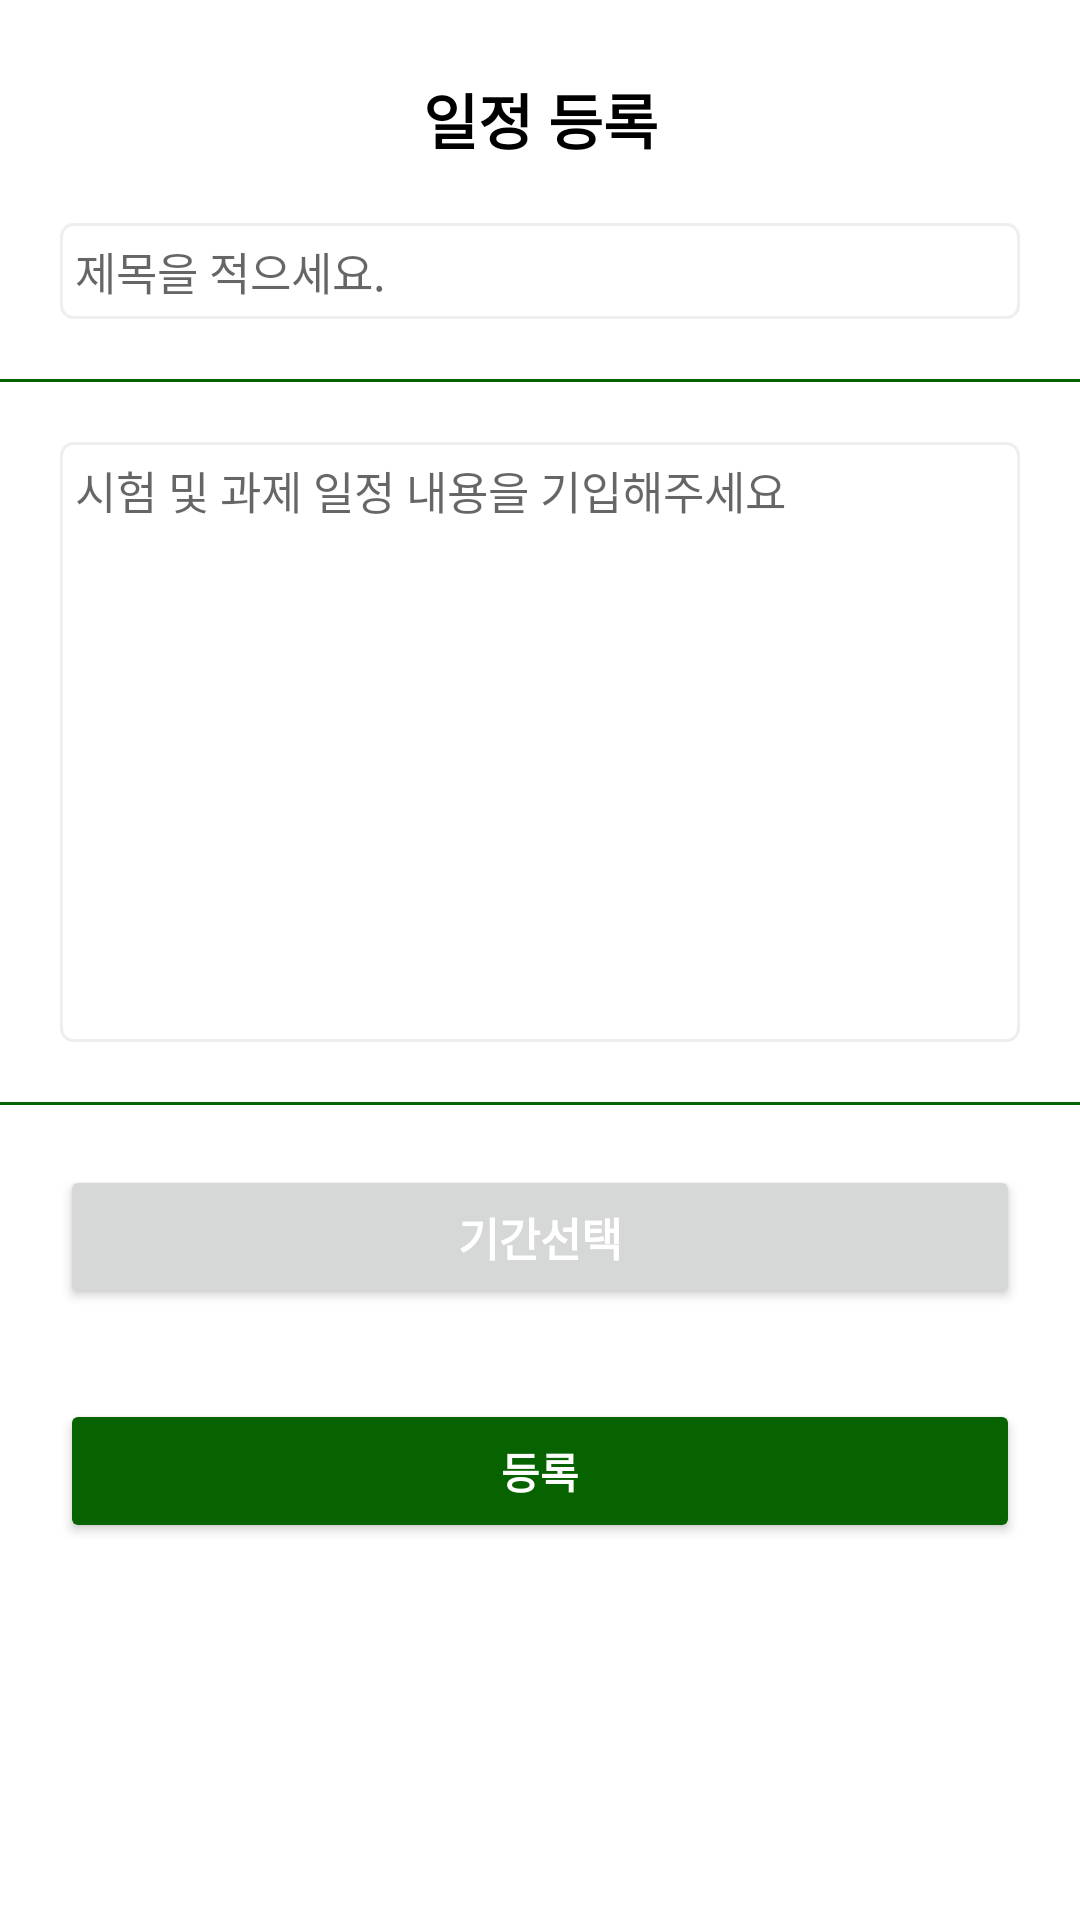

The Android layout XML behind this screen, and the referenced resources:
<!-- AndroidManifest.xml: application theme Theme.Term_project -->
<!-- res/layout/activity_exam_subject_create.xml -->
<?xml version="1.0" encoding="utf-8"?>
<androidx.constraintlayout.widget.ConstraintLayout xmlns:android="http://schemas.android.com/apk/res/android"
    xmlns:app="http://schemas.android.com/apk/res-auto"
    xmlns:tools="http://schemas.android.com/tools"
    android:layout_width="match_parent"
    android:layout_height="match_parent"
    tools:context=".ExamSubjectCreateActivity">

    <androidx.constraintlayout.widget.ConstraintLayout
        android:layout_width="match_parent"
        android:layout_height="match_parent"
        app:layout_constraintBottom_toBottomOf="parent"
        app:layout_constraintEnd_toEndOf="parent"
        app:layout_constraintStart_toStartOf="parent"
        app:layout_constraintTop_toTopOf="parent">

        <TextView
            android:id="@+id/exam_sub_create_tv_js"
            android:layout_width="match_parent"
            android:layout_height="wrap_content"
            android:layout_marginTop="25dp"
            android:gravity="center"
            android:text="일정 등록"
            android:textColor="@color/black"
            android:textSize="20sp"
            android:textStyle="bold"
            app:layout_constraintStart_toStartOf="parent"
            app:layout_constraintTop_toTopOf="parent"
            tools:ignore="MissingConstraints" />

        <ImageView
            android:id="@+id/exam_sub_close_iv_js"
            android:layout_width="20dp"
            android:layout_height="20dp"
            android:src="@drawable/close"
            android:layout_marginEnd="20dp"
            app:layout_constraintBottom_toBottomOf="@+id/exam_sub_create_tv_js"
            app:layout_constraintEnd_toEndOf="@+id/exam_sub_create_tv_js"
            app:layout_constraintTop_toTopOf="@+id/exam_sub_create_tv_js" />

        <EditText
            android:id="@+id/exam_sub_title_et_js"
            android:layout_width="0dp"
            android:layout_height="wrap_content"
            android:layout_marginStart="20dp"
            android:layout_marginTop="20dp"
            android:layout_marginEnd="20dp"
            android:background="@drawable/edittext_rounded_corner_rectangle"
            android:gravity="top"
            android:hint="제목을 적으세요."
            android:maxLines="2"
            android:padding="5dp"
            android:textSize="15sp"
            app:layout_constraintEnd_toEndOf="parent"
            app:layout_constraintStart_toStartOf="parent"
            app:layout_constraintTop_toBottomOf="@+id/exam_sub_create_tv_js" />


        <View
            android:id="@+id/title_line_v_js"
            android:layout_width="match_parent"
            android:layout_height="1dp"
            android:layout_marginTop="20dp"
            android:background="#076300"
            app:layout_constraintEnd_toEndOf="@+id/exam_sub_title_et_js"
            app:layout_constraintStart_toStartOf="@+id/exam_sub_title_et_js"
            app:layout_constraintTop_toBottomOf="@+id/exam_sub_title_et_js" />

        <EditText
            android:id="@+id/exam_sub_eval_et_js"
            android:layout_width="match_parent"
            android:layout_height="200dp"
            android:layout_marginStart="20dp"
            android:layout_marginTop="20dp"
            android:layout_marginEnd="20dp"
            android:background="@drawable/edittext_rounded_corner_rectangle"
            android:gravity="top"
            android:hint="시험 및 과제 일정 내용을 기입해주세요"
            android:inputType="textMultiLine"
            android:maxLines="5"
            android:padding="5dp"
            android:textSize="15sp"
            app:layout_constraintEnd_toEndOf="parent"
            app:layout_constraintStart_toStartOf="parent"
            app:layout_constraintTop_toBottomOf="@+id/title_line_v_js" />

        <View
            android:id="@+id/content_line_v_js"
            android:layout_width="match_parent"
            android:layout_height="1dp"
            android:layout_marginTop="20dp"
            android:background="#076300"
            app:layout_constraintTop_toBottomOf="@+id/exam_sub_eval_et_js" />

        <Button
            android:id="@+id/date_picker_btn_js"
            android:layout_width="0dp"
            android:layout_height="wrap_content"
            android:layout_marginTop="20dp"
            android:text="기간선택"
            android:textColor="@color/white"
            android:textSize="15sp"
            android:textStyle="bold"
            app:layout_constraintEnd_toEndOf="@+id/exam_sub_eval_et_js"
            app:layout_constraintHorizontal_bias="1.0"
            app:layout_constraintStart_toStartOf="@+id/exam_sub_eval_et_js"
            app:layout_constraintTop_toBottomOf="@+id/content_line_v_js" />

        <Button
            android:id="@+id/register_btn_js"
            android:layout_width="0dp"
            android:layout_height="wrap_content"
            android:layout_marginTop="30dp"
            android:backgroundTint="#076300"
            android:text="등록"
            android:textColor="@color/white"
            android:textStyle="bold"
            app:layout_constraintEnd_toEndOf="@+id/date_picker_btn_js"
            app:layout_constraintHorizontal_bias="0.0"
            app:layout_constraintStart_toStartOf="@+id/exam_sub_eval_et_js"
            app:layout_constraintTop_toBottomOf="@+id/date_picker_btn_js" />
    </androidx.constraintlayout.widget.ConstraintLayout>
</androidx.constraintlayout.widget.ConstraintLayout>
<!-- resources referenced by this layout -->
<resources>
  <color name="black">#FF000000</color>
  <color name="white">#FFFFFFFF</color>
  <!-- drawable edittext_rounded_corner_rectangle (drawable) -->
  <?xml version="1.0" encoding="utf-8"?>
  <selector xmlns:android="http://schemas.android.com/apk/res/android">
  
      <item android:state_focused="true">
          <shape android:shape="rectangle">
              <stroke
                  android:width="1dp"
                  android:color="#CC6666" />
              <corners android:radius="4dp"/>
              <solid
                  android:color="#FFFFFF" />
          </shape>
      </item>
  
      <item android:state_focused="false">
          <shape android:shape="rectangle">
              <stroke
                  android:width="1dp"
                  android:color="#EEEEEE" />
              <corners android:radius="4dp"/>
  
              <solid
                  android:color="#FFFFFF" />
          </shape>
      </item>
  </selector>
  <style name="Theme.Term_project" parent="Theme.MaterialComponents.DayNight.DarkActionBar">
          
          <item name="colorPrimary">#076300</item>
          <item name="colorPrimaryVariant">@color/purple_700</item>
          <item name="colorOnPrimary">@color/white</item>
          
          <item name="colorSecondary">@color/teal_200</item>
          <item name="colorSecondaryVariant">@color/teal_700</item>
          <item name="colorOnSecondary">@color/black</item>
          
  
          
  
          
          <item name="windowNoTitle">true</item>
  
          
          <item name="android:statusBarColor">@color/transparent</item>
          <item name="android:windowTranslucentStatus">true</item>
      </style>
  <color name="purple_700">#FF3700B3</color>
  <color name="teal_200">#FF03DAC5</color>
  <color name="teal_700">#FF018786</color>
  <color name="transparent">#00ff0000</color>
</resources>
